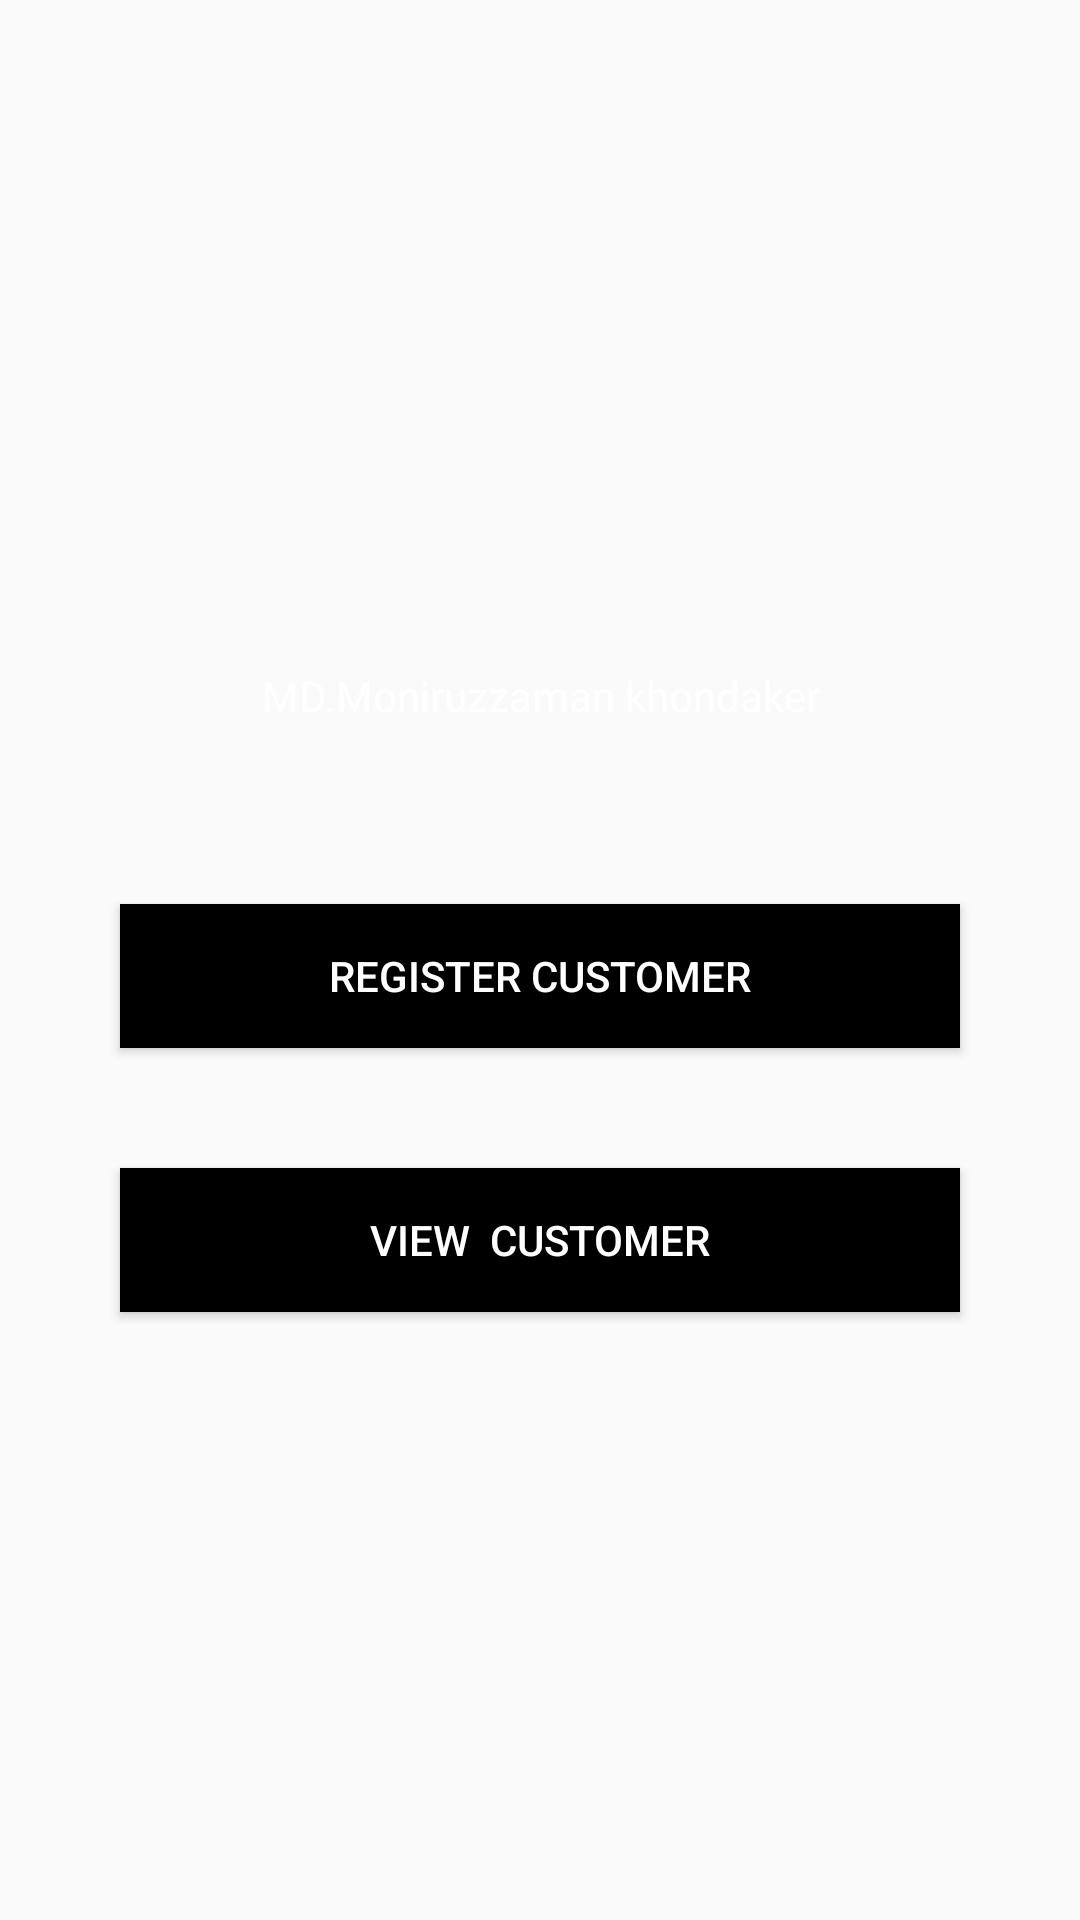

Produce the Android XML layout that renders to this screen, including the resource entries it uses.
<!-- AndroidManifest.xml: application theme Theme.KonaMoniruzzaman -->
<!-- res/layout/activity_main.xml -->
<?xml version="1.0" encoding="utf-8"?>
<LinearLayout xmlns:android="http://schemas.android.com/apk/res/android"
    xmlns:app="http://schemas.android.com/apk/res-auto"
    xmlns:tools="http://schemas.android.com/tools"
    android:layout_width="match_parent"
    android:layout_height="match_parent"
    android:orientation="vertical"
    tools:context=".MainActivity">

    <LinearLayout
        android:gravity="center"
        android:layout_gravity="center"
        android:layout_margin="20dp"
        android:orientation="vertical"
        android:layout_width="match_parent"
        android:layout_height="match_parent">
        <TextView
            android:textAlignment="center"
            android:layout_margin="20dp"
            android:padding="20dp"
            android:background="@color/blue_btn_bg_color"
            android:textColor="@color/white"
            android:text="MD.Moniruzzaman khondaker"
            android:layout_width="match_parent"
            android:layout_height="wrap_content">

        </TextView>
        <Button
            android:layout_margin="20dp"
            android:background="@color/black"
            android:textColor="@color/white"
            android:id="@+id/btnRegCustomer"
            android:text="Register Customer"
            android:layout_width="match_parent"
            android:layout_height="wrap_content">

        </Button>
        <Button
            android:layout_margin="20dp"
            android:background="@color/black"
            android:textColor="@color/white"
            android:id="@+id/btnViewCustomer"
            android:text="View  Customer"
            android:layout_width="match_parent"
            android:layout_height="wrap_content">

        </Button>
    </LinearLayout>

</LinearLayout>
<!-- resources referenced by this layout -->
<resources>
  <style name="Theme.KonaMoniruzzaman" parent="Theme.AppCompat.Light.DarkActionBar">
          
          <item name="colorPrimary">@color/purple_500</item>
          <item name="colorPrimaryVariant">@color/purple_700</item>
          <item name="colorOnPrimary">@color/white</item>
          
          <item name="colorSecondary">@color/teal_200</item>
          <item name="colorSecondaryVariant">@color/teal_700</item>
          <item name="colorOnSecondary">@color/black</item>
          
          <item name="android:statusBarColor" tools:targetApi="l">?attr/colorPrimaryVariant</item>
          
      </style>
  <!-- not gathered from this repository: default colours our renderer supplied (Android Studio template values) -->
  <color name="purple_500">#FF6200EE</color>
  <color name="purple_700">#FF3700B3</color>
  <color name="teal_200">#FF03DAC5</color>
  <color name="teal_700">#FF018786</color>
  <color name="black">#FF000000</color>
  <color name="white">#FFFFFFFF</color>
</resources>
